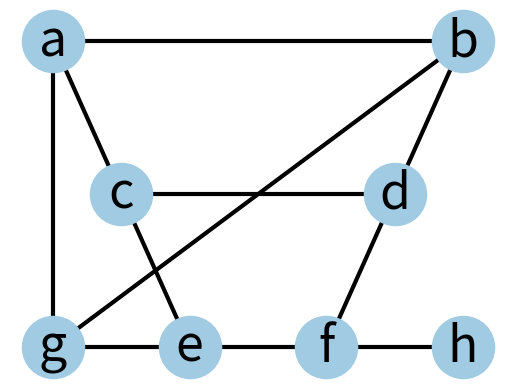
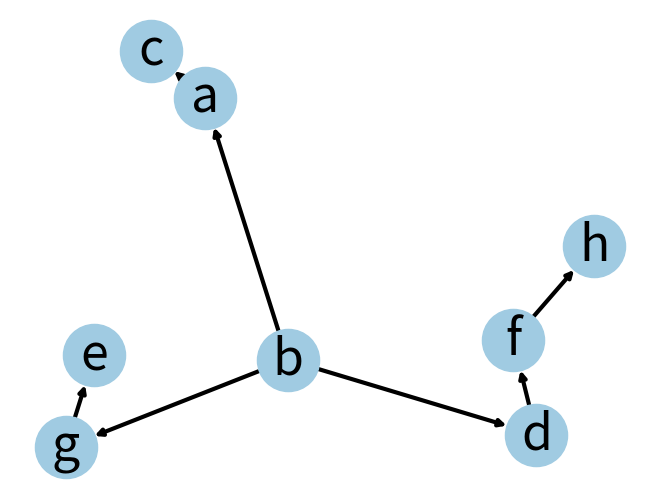

The script that saved these images, in order:

import networkx as nx 
import matplotlib.pyplot as plt

def busqueda_ancho(V,E,raiz):
    V = sorted(V)

    if raiz in V:
        S = [raiz]
        v = [raiz]
    else:
        print("El nodo raiz no existe, por favor ingresa un nodo raiz valido")
        return 0
    e = []

    nivel = [raiz]
    while True:
        son = []
        aristas = False
        for x in S:
            for y in set(V)-set(v):
                if (x,y) in E:
                    e.append((x,y))
                    v.append(y)
                    aristas = True
                    son.append(y)
        if not aristas:
            return v,e, nivel
        S = son

        nivel.append(son)
        


if __name__== "__main__":

    G = nx.Graph([("a","b"),("a","c"),("a","g"),
                ("b","d"),("b","g"),
                ("d","f"),
                ("c","d"),("c","e"),
                ("e","f"),("e","g"),
                ("f","h")])

    pos = {"a": (0, 0.3), "g": (0, 0), "c": (.5, 0.15), "e": (1, 0), "d": (2.5, 0.15), "f": (2, 0),"b": (3, 0.3),"h": (3, 0)}
    
    options = {
    "font_size": 36,
    "node_size": 2000,
    "node_color": "#A0CBE2",
    "width": 3,
    }

    fig1 = plt.figure("Grafo Original")
    nx.draw_networkx(G, pos, **options)
    plt.axis("off")
    
    

    raiz="b"
    v,e,nivel = busqueda_ancho(G.nodes,G.edges,raiz)
    print(f'Vertices: {v}')
    print(f'Aristas: {e}')
    print(f'Por nivel del arbol: {nivel}')

    fig2 = plt.figure("Arbol del grafo Ordenado")
    G2 = nx.DiGraph(e)
    nx.draw(G2,with_labels=True,**options)

    

    plt.show()
